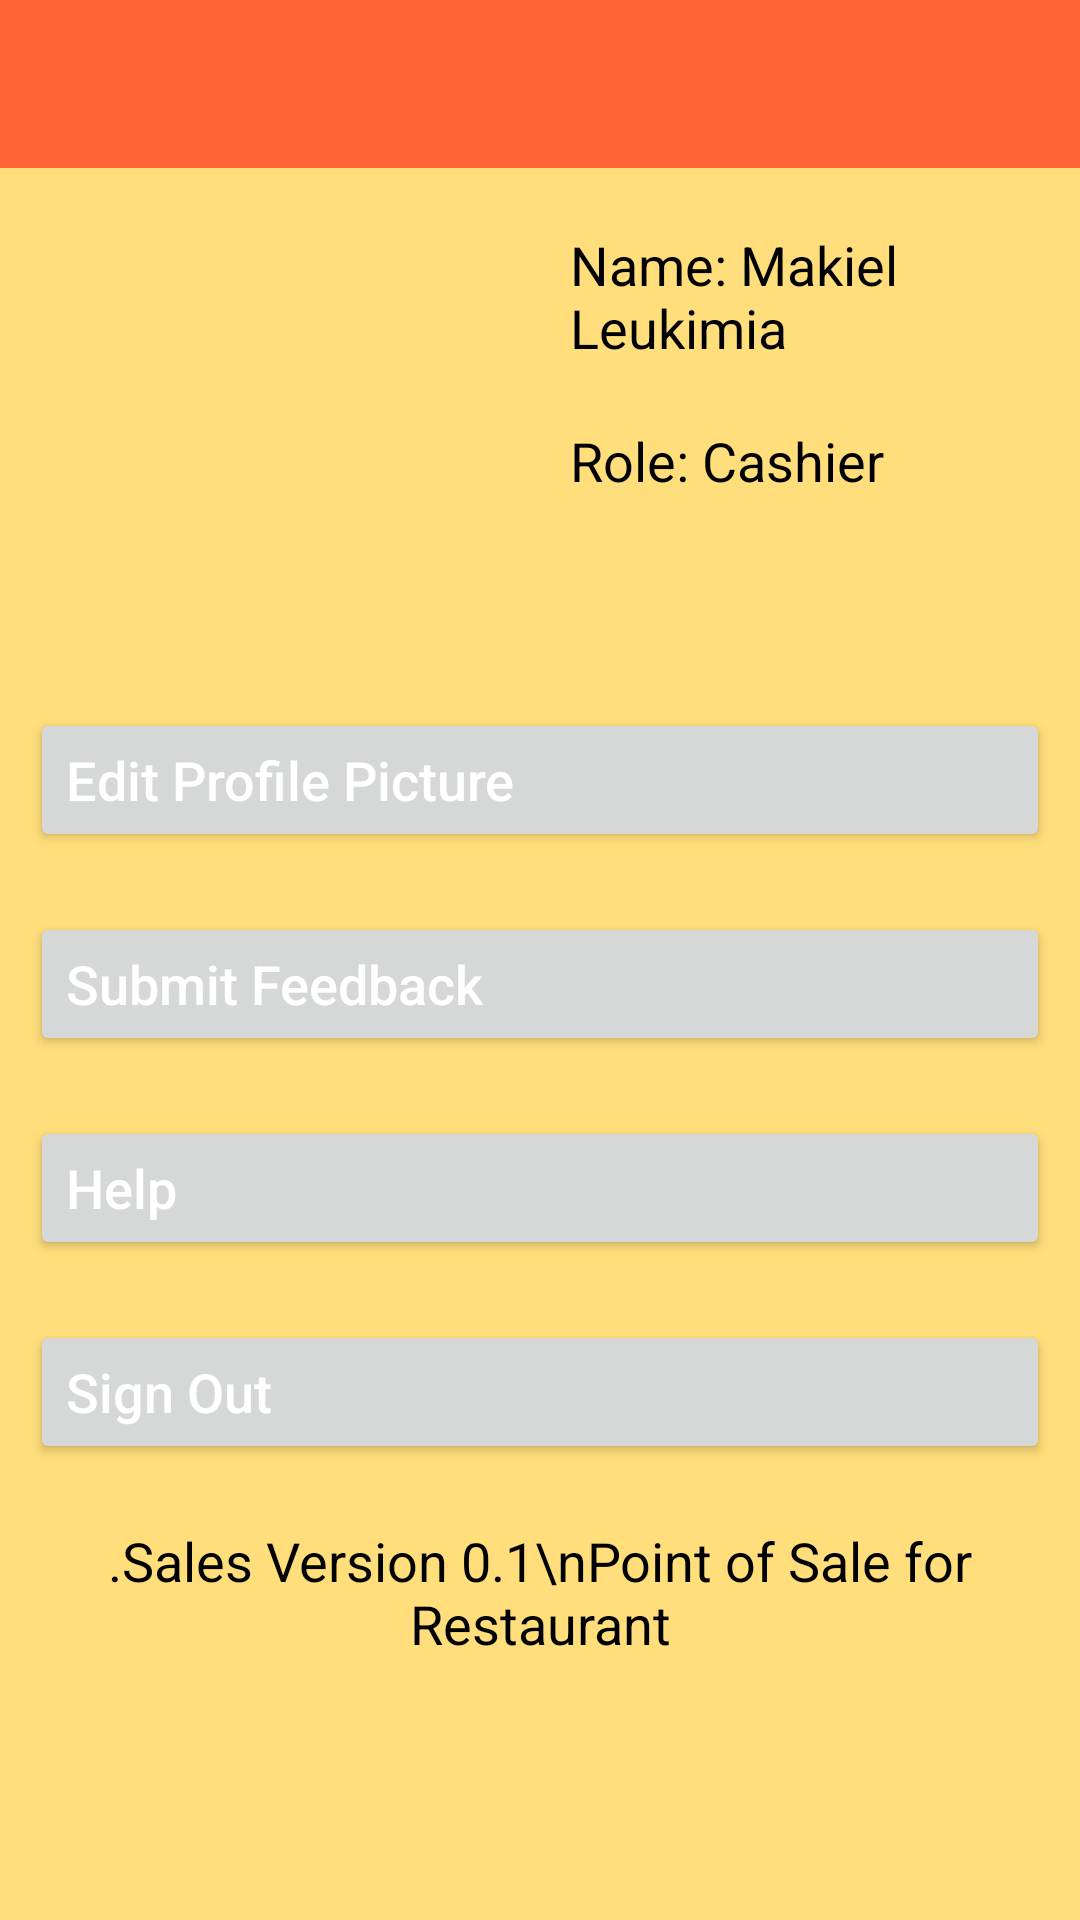

Layout XML and referenced resources for this Android screen:
<!-- AndroidManifest.xml: application theme Theme.MyPler -->
<!-- res/layout/activity_cashier_setting.xml -->
<?xml version="1.0" encoding="utf-8"?>
<androidx.drawerlayout.widget.DrawerLayout
    android:id="@+id/cashier_settings_drawer_layout"
    xmlns:android="http://schemas.android.com/apk/res/android"
    xmlns:tools="http://schemas.android.com/tools"
    xmlns:app="http://schemas.android.com/apk/res-auto"
    android:layout_width="match_parent"
    android:layout_height="match_parent"
    tools:context=".Activity.CashierSettingActivity"
    android:background="?attr/colorOnPrimary"
    android:orientation="vertical">

    <LinearLayout
        android:layout_width="match_parent"
        android:layout_height="match_parent"
        android:orientation="vertical">

        <androidx.appcompat.widget.Toolbar
            xmlns:android="http://schemas.android.com/apk/res/android"
            xmlns:local="http://schemas.android.com/apk/res-auto"
            android:id="@+id/cashier_settings_toolbar"
            android:layout_width="match_parent"
            android:layout_height="wrap_content"
            android:minHeight="?attr/actionBarSize"
            android:background="?attr/colorPrimary"
            local:theme="@style/ThemeOverlay.AppCompat.Dark.ActionBar"
            local:popupTheme="@style/ThemeOverlay.AppCompat.Light">

            <TextView
                android:id="@+id/cashier_settingsText"
                android:layout_width="wrap_content"
                android:layout_height="match_parent"
                android:layout_gravity="center"
                android:textColor="@android:color/white"
                android:textSize="20sp"
                android:textStyle="bold" />
        </androidx.appcompat.widget.Toolbar>

        <LinearLayout
            android:layout_width="match_parent"
            android:layout_height="wrap_content"
            android:orientation="horizontal">

            <ImageView
                android:id="@+id/cashier_settings_picture"
                android:layout_width="150dp"
                android:layout_height="150dp"
                android:layout_margin="10dp"
                android:scaleType="centerInside"
                android:adjustViewBounds="true"
                android:src="@drawable/ic_launcher_background"/>

            <LinearLayout
                android:layout_width="match_parent"
                android:layout_height="wrap_content"
                android:orientation="vertical"
                android:layout_margin="10dp">

                <TextView
                    android:id="@+id/cashier_settings_name"
                    android:layout_width="match_parent"
                    android:layout_height="wrap_content"
                    android:text="Name: Makiel Leukimia"
                    android:textColor="@color/black"
                    android:layout_margin="10dp"
                    android:textSize="18sp"
                    android:maxLines="3"
                    android:ellipsize="end"
                    android:singleLine="false"/>

                <TextView
                    android:id="@+id/cashier_settings_role"
                    android:layout_width="match_parent"
                    android:layout_height="wrap_content"
                    android:text="Role: Cashier"
                    android:textColor="@color/black"
                    android:layout_margin="10dp"
                    android:textSize="18sp"/>

            </LinearLayout>

        </LinearLayout>

        <Button
            android:id="@+id/cashier_settings_profileButton"
            android:layout_width="match_parent"
            android:layout_height="wrap_content"
            android:layout_margin="10dp"
            android:textAllCaps="false"
            android:text="Edit Profile Picture"
            android:textColor="@color/white"
            android:textAlignment="textStart"
            android:textSize="18sp"/>

        <Button
            android:id="@+id/cashier_settings_feedbackButton"
            android:layout_width="match_parent"
            android:layout_height="wrap_content"
            android:layout_margin="10dp"
            android:textAllCaps="false"
            android:text="Submit Feedback"
            android:textColor="@color/white"
            android:textAlignment="textStart"
            android:textSize="18sp"/>

        <Button
            android:id="@+id/cashier_settings_HelpButton"
            android:layout_width="match_parent"
            android:layout_height="wrap_content"
            android:layout_margin="10dp"
            android:textAllCaps="false"
            android:text="Help"
            android:textColor="@color/white"
            android:textAlignment="textStart"
            android:textSize="18sp"/>

        <Button
            android:id="@+id/cashier_settings_logoutButton"
            android:layout_width="match_parent"
            android:layout_height="wrap_content"
            android:layout_margin="10dp"
            android:textAllCaps="false"
            android:text="Sign Out"
            android:textColor="@color/white"
            android:textAlignment="textStart"
            android:textSize="18sp"/>

        <TextView
            android:id="@+id/cashier_settings_appVersionText"
            android:layout_width="match_parent"
            android:layout_height="wrap_content"
            android:layout_margin="10dp"
            android:text=".Sales Version 0.1\nPoint of Sale for Restaurant"
            android:textColor="@color/black"
            android:textSize="18sp"
            android:textAlignment="center"/>
    </LinearLayout>

    <ListView
        android:id="@+id/cashier_settings_left_drawer"
        android:layout_width="240dp"
        android:layout_height="match_parent"
        android:layout_gravity="start"
        android:background="#FFFFFF"
        android:choiceMode="singleChoice"
        android:divider="@android:color/darker_gray"
        android:dividerHeight="1dp" />

</androidx.drawerlayout.widget.DrawerLayout>
<!-- resources referenced by this layout -->
<resources>
  <style name="Theme.MyPler" parent="Theme.MaterialComponents.DayNight.NoActionBar">
          
          <item name="colorPrimary">#FF6434</item>
          <item name="colorPrimaryVariant">#FF9800</item>
          <item name="colorOnPrimary">#FFDE7B</item>
          
          <item name="colorSecondary">@color/teal_200</item>
          <item name="colorSecondaryVariant">@color/teal_700</item>
          <item name="colorOnSecondary">@color/black</item>
          
          <item name="android:statusBarColor">?attr/colorPrimaryVariant</item>
          
      </style>
  <!-- not gathered from this repository: default colours our renderer supplied (Android Studio template values) -->
  <color name="teal_200">#FF03DAC5</color>
  <color name="teal_700">#FF018786</color>
  <color name="black">#FF000000</color>
  <color name="white">#FFFFFFFF</color>
</resources>
